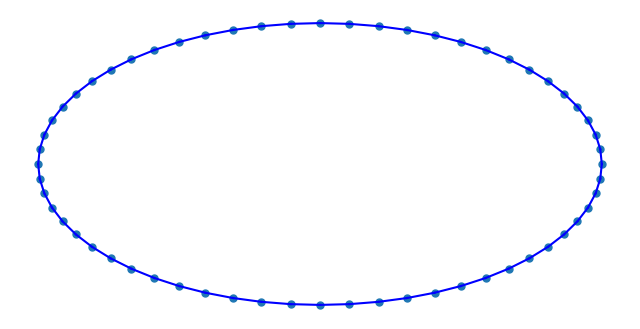

Write Python code to recreate this figure.

import matplotlib.pyplot as plt
import numpy as np
from matplotlib.animation import FuncAnimation

# Number of points
n_points = 60

# Ellipse parameters
a = 2  # Semi-major axis length
b = 1  # Semi-minor axis length

# Generate the points on the ellipse
theta = np.linspace(0, 2 * np.pi, n_points, endpoint=False)
x = a * np.cos(theta)
y = b * np.sin(theta)

# Set up the figure and axis
fig, ax = plt.subplots(figsize=(8, 8))
ax.set_aspect('equal')
ax.axis('off')

# Initialize the plot
points, = ax.plot(x, y, 'o', markersize=5)
lines = []

for _ in range(n_points):
    line, = ax.plot([], [], 'b')
    lines.append(line)

# Animation function
def update(step):
    for i in range(n_points):
        j = (i + step) % n_points
        lines[i].set_data([x[i], x[j]], [y[i], y[j]])
    return lines

# Create animation
anim = FuncAnimation(fig, update, frames=range(1, n_points), interval=200, blit=True)

# Display the animation
plt.show()

